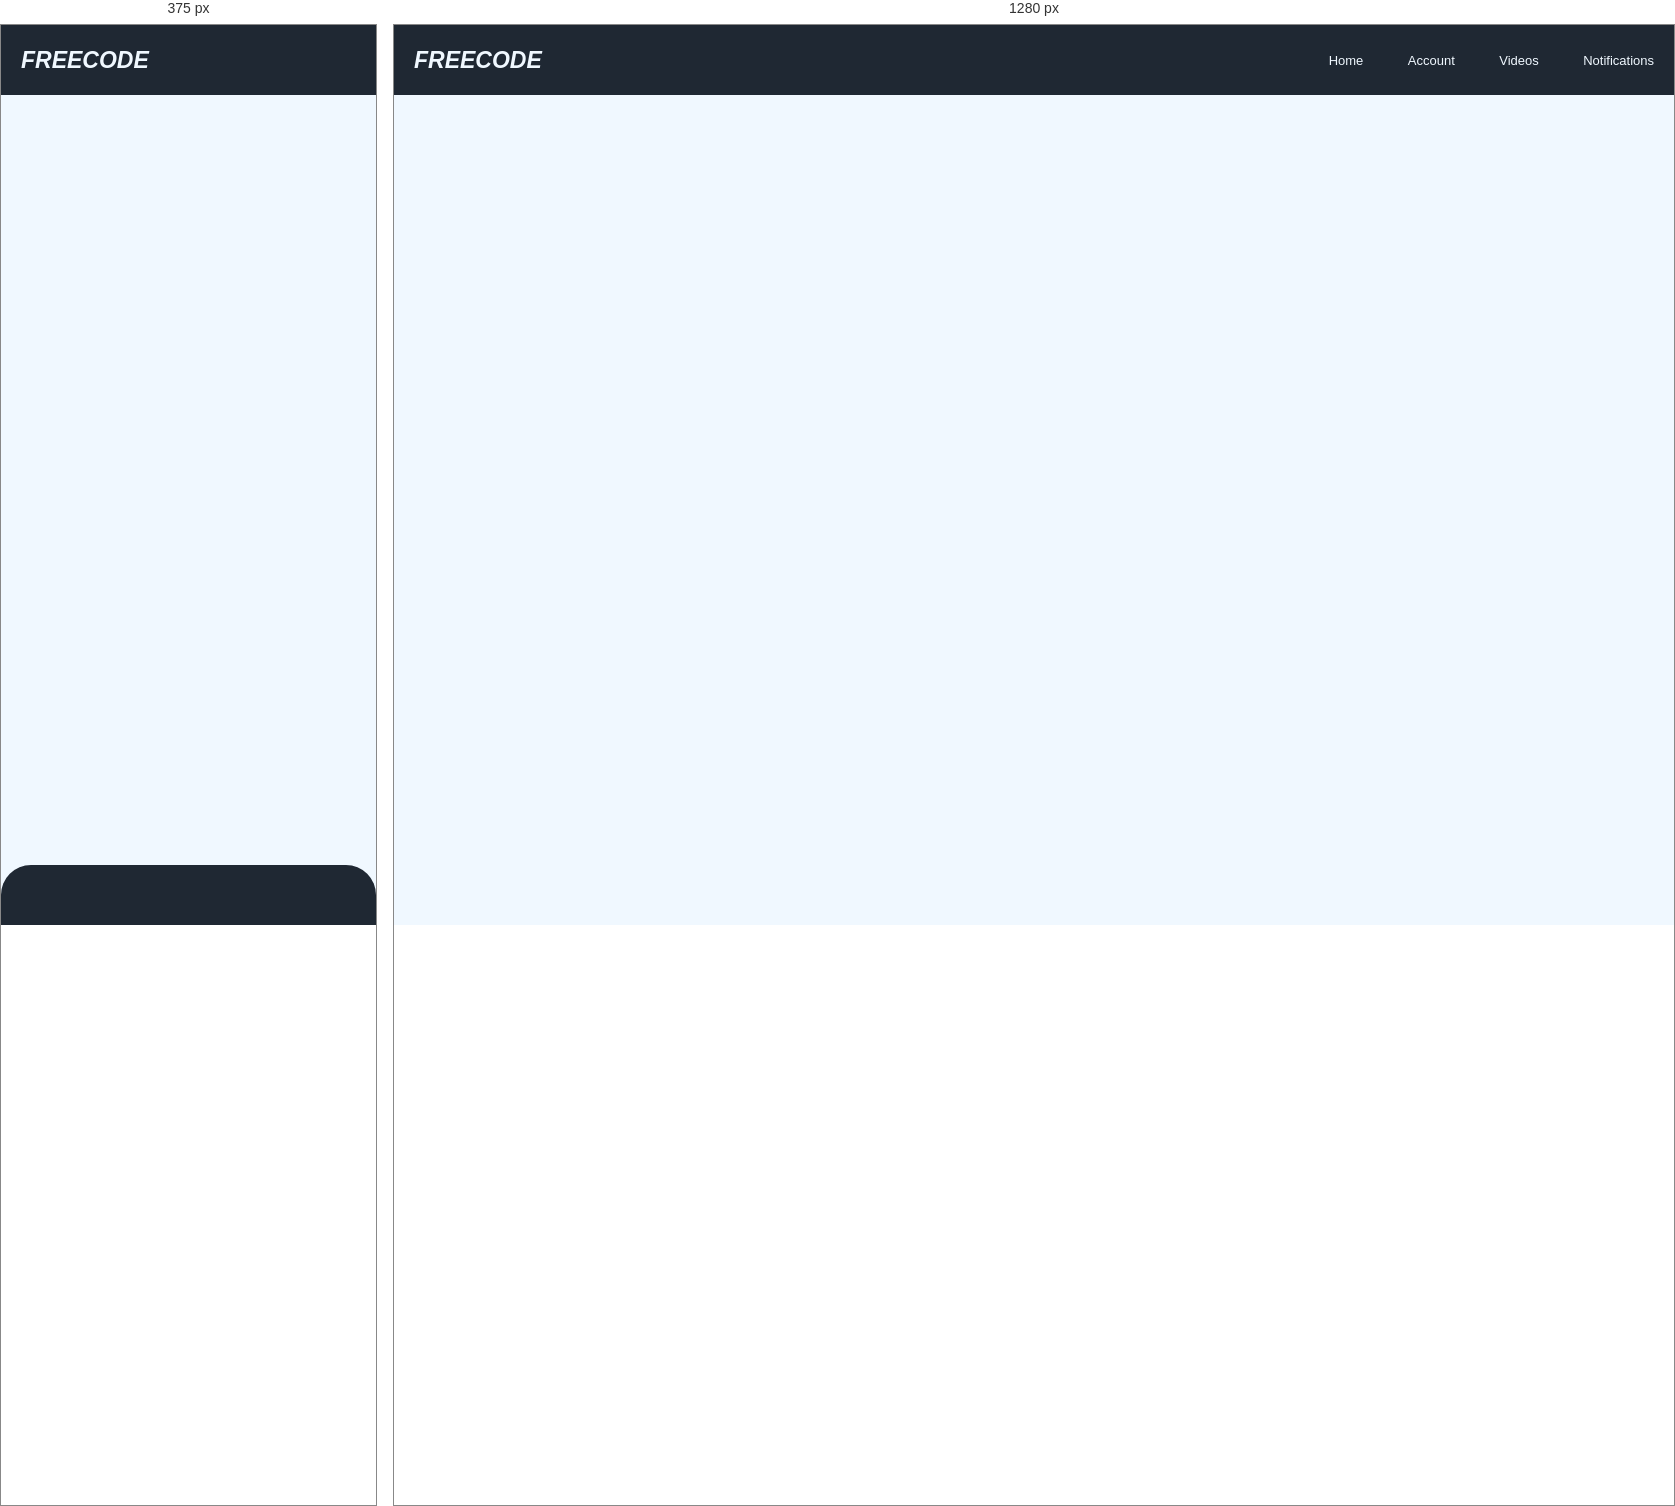
Rendered at 375 px and 1280 px, left to right.

<!-- file: index.html -->
<!DOCTYPE html>
<html lang="en">
<head>
    <meta name="viewport" content="width=device-width, initial-scale=1.0">
    <title>Responsive Navigation bar</title>
    <link rel="stylesheet" href="https://cdnjs.cloudflare.com/ajax/libs/font-awesome/6.1.1/css/all.min.css"/>
    <link rel="stylesheet" href="style.css">
</head>
<body>
    <nav class="top">
        <label class="logo">FreeCode</label>
        <ul class="topUl">
            <li><a href="#">home</a></li>
            <li><a href="#">account</a></li>
            <li><a href="#">videos</a></li>
            <li><a href="#">notifications</a></li>
        </ul>
    </nav>
    <nav class="bottom">
        <ul class="bottomUl">
            <li><a href="#"><i class="fas fa-home"></i></a></li>
            <li><a href="#"><i class="fas fa-user"></i></a></li>
            <li><a href="#"><i class="fa-solid fa-circle-play"></i></a></li>
            <li><a href="#"><i class="fas fa-bell"></i></a></li>
        </ul>
    </nav>
</body>
</html>

/* @media block from style.css */
@media(max-width:528px){
    .top ul{
        display: none;
    }
    .bottom{
        display: block;
    }
}